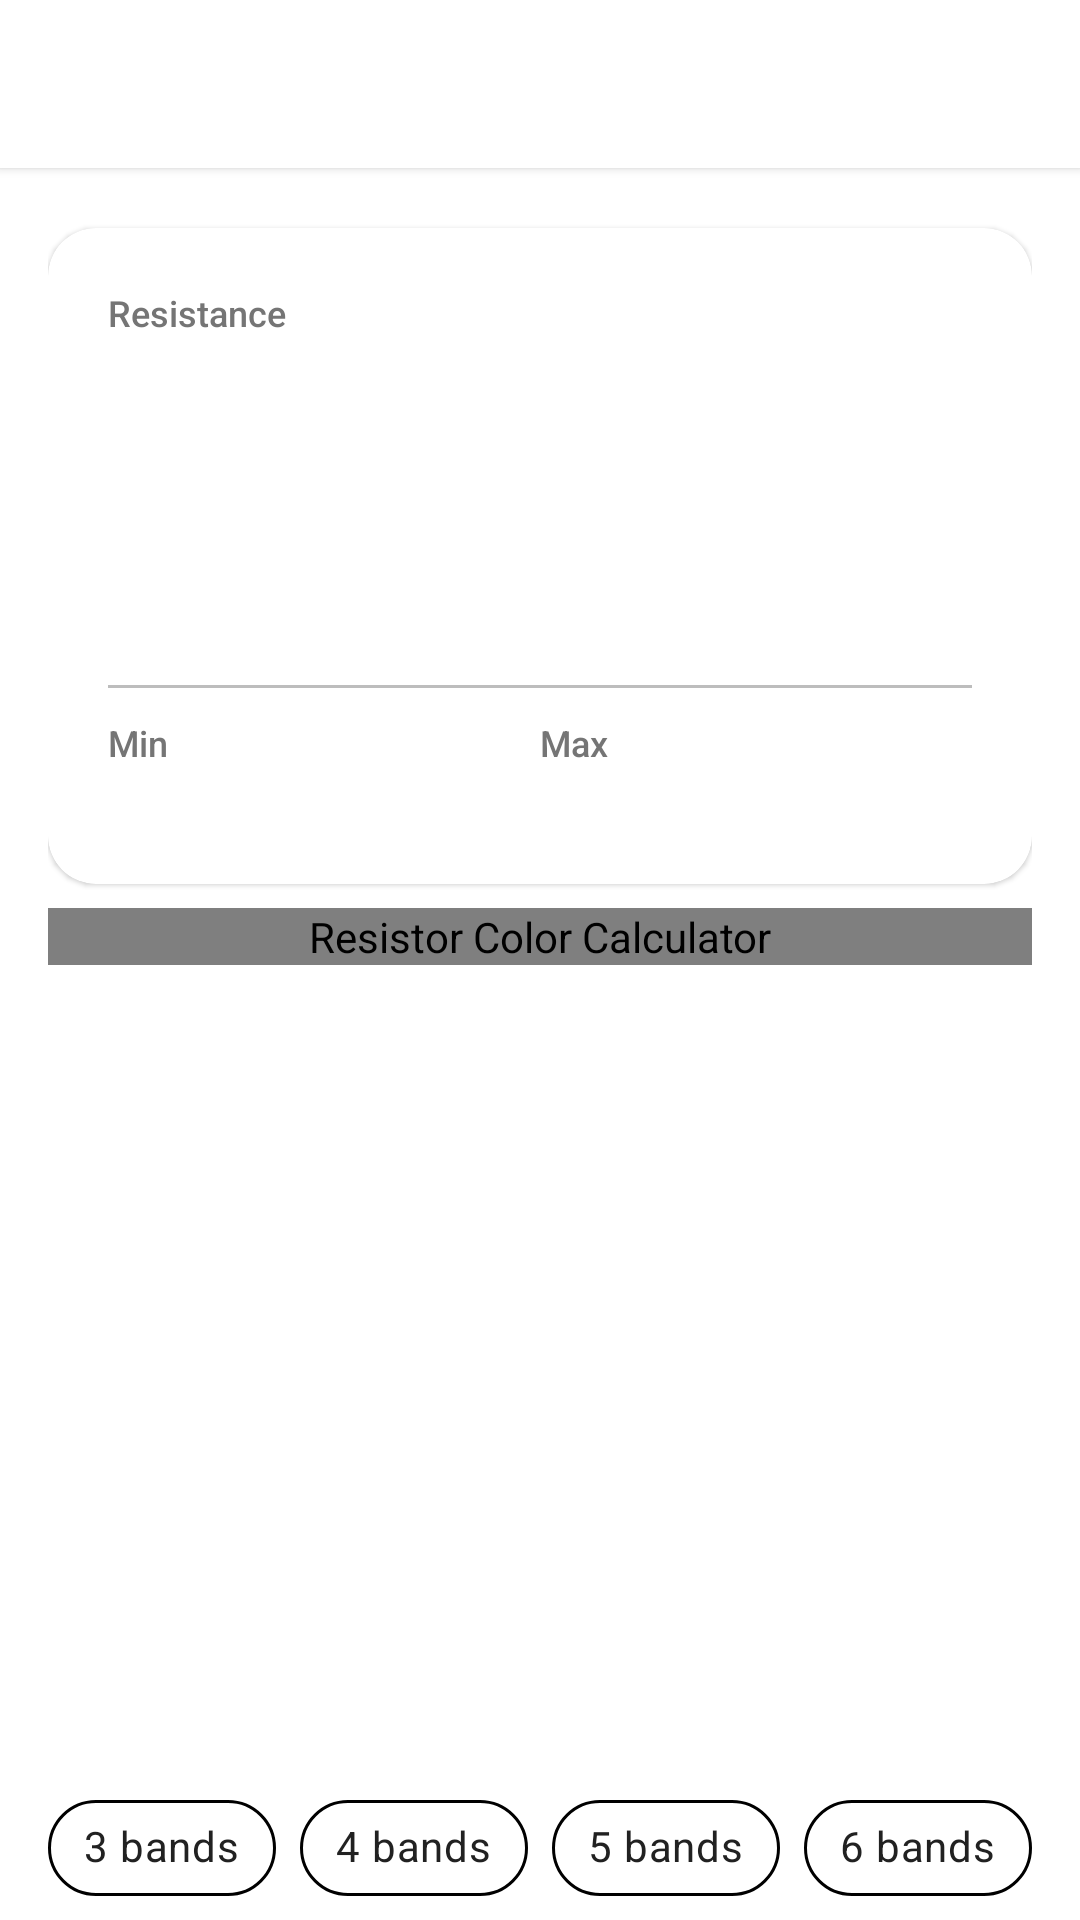

Write the Android layout XML for this screen, with the resource values it uses.
<!-- AndroidManifest.xml: application theme Theme.ResistorCalculator -->
<!-- res/layout/activity_main.xml -->
<?xml version="1.0" encoding="utf-8"?>
<LinearLayout xmlns:android="http://schemas.android.com/apk/res/android"
    xmlns:app="http://schemas.android.com/apk/res-auto"
    android:layout_width="match_parent"
    android:layout_height="match_parent"
    android:orientation="vertical"
    android:background="@color/colorSurface">

    <androidx.appcompat.widget.Toolbar
        android:id="@+id/toolbar"
        android:layout_width="match_parent"
        android:layout_height="?attr/actionBarSize"
        android:background="@color/colorSurface"
        android:elevation="2dp"
        app:titleTextColor="@color/colorTextPrimary"
        app:popupTheme="@style/Theme.ResistorCalculator" />

    <androidx.core.widget.NestedScrollView
        android:layout_width="match_parent"
        android:layout_height="0dp"
        android:layout_weight="1"
        android:fillViewport="true"
        android:paddingTop="8dp"
        android:paddingBottom="16dp">

        <LinearLayout
            android:id="@+id/contentRoot"
            android:layout_width="match_parent"
            android:layout_height="wrap_content"
            android:orientation="vertical"
            android:background="@color/colorSurface"
            android:paddingStart="16dp"
            android:paddingEnd="16dp"
            android:paddingTop="8dp"
            android:paddingBottom="24dp">

            
            <androidx.cardview.widget.CardView
                android:id="@+id/resultCard"
                android:layout_width="match_parent"
                android:layout_height="wrap_content"
                android:layout_marginTop="4dp"
                app:cardBackgroundColor="@color/colorSurface"
                app:cardCornerRadius="16dp"
                app:cardElevation="1dp">

                <LinearLayout
                    android:layout_width="match_parent"
                    android:layout_height="wrap_content"
                    android:orientation="vertical"
                    android:padding="20dp">

                    <TextView
                        android:layout_width="wrap_content"
                        android:layout_height="wrap_content"
                        android:fontFamily="sans-serif-medium"
                        android:text="@string/result_resistance"
                        android:textColor="@color/colorTextSecondary"
                        android:textSize="12sp" />

                    <TextView
                        android:id="@+id/resultNominal"
                        android:layout_width="wrap_content"
                        android:layout_height="wrap_content"
                        android:textColor="@color/colorPrimary"
                        android:textSize="40sp"
                        android:textStyle="bold" />

                    <TextView
                        android:id="@+id/resultTolerance"
                        android:layout_width="wrap_content"
                        android:layout_height="wrap_content"
                        android:layout_marginTop="6dp"
                        android:textColor="@color/colorTextPrimary"
                        android:textSize="16sp" />

                    <TextView
                        android:id="@+id/resultTempco"
                        android:layout_width="wrap_content"
                        android:layout_height="wrap_content"
                        android:layout_marginTop="4dp"
                        android:textColor="@color/colorTextSecondary"
                        android:textSize="14sp" />

                    <View
                        android:layout_width="match_parent"
                        android:layout_height="1dp"
                        android:layout_marginTop="12dp"
                        android:layout_marginBottom="10dp"
                        android:background="@color/colorDivider" />

                    <LinearLayout
                        android:layout_width="match_parent"
                        android:layout_height="wrap_content"
                        android:orientation="horizontal"
                        android:weightSum="2">

                        <LinearLayout
                            android:layout_width="0dp"
                            android:layout_height="wrap_content"
                            android:layout_weight="1"
                            android:orientation="vertical">

                            <TextView
                                android:layout_width="wrap_content"
                                android:layout_height="wrap_content"
                                android:fontFamily="sans-serif-medium"
                                android:text="@string/result_min"
                                android:textColor="@color/colorTextSecondary"
                                android:textSize="12sp" />

                            <TextView
                                android:id="@+id/resultMin"
                                android:layout_width="wrap_content"
                                android:layout_height="wrap_content"
                                android:textColor="@color/colorTextPrimary"
                                android:textSize="14sp" />
                        </LinearLayout>

                        <LinearLayout
                            android:layout_width="0dp"
                            android:layout_height="wrap_content"
                            android:layout_weight="1"
                            android:orientation="vertical">

                            <TextView
                                android:layout_width="wrap_content"
                                android:layout_height="wrap_content"
                                android:fontFamily="sans-serif-medium"
                                android:text="@string/result_max"
                                android:textColor="@color/colorTextSecondary"
                                android:textSize="12sp" />

                            <TextView
                                android:id="@+id/resultMax"
                                android:layout_width="wrap_content"
                                android:layout_height="wrap_content"
                                android:textColor="@color/colorTextPrimary"
                                android:textSize="14sp" />
                        </LinearLayout>
                    </LinearLayout>
                </LinearLayout>
            </androidx.cardview.widget.CardView>

            
            <org.foss.resistorcalculator.ResistorView
                android:id="@+id/resistorView"
                android:layout_width="match_parent"
                android:layout_height="wrap_content"
                android:layout_marginTop="8dp"
                android:contentDescription="@string/title_calculator" />

            <TextView
                android:id="@+id/colorCodeSummary"
                android:layout_width="match_parent"
                android:layout_height="wrap_content"
                android:layout_marginTop="4dp"
                android:gravity="center"
                android:textSize="13sp"
                android:textColor="@color/colorTextSecondary" />

            
            <LinearLayout
                android:id="@+id/bandsContainer"
                android:layout_width="match_parent"
                android:layout_height="wrap_content"
                android:layout_marginTop="12dp"
                android:orientation="vertical" />
        </LinearLayout>
    </androidx.core.widget.NestedScrollView>

    
    <com.google.android.material.chip.ChipGroup
        android:id="@+id/chipGroup"
        android:layout_width="wrap_content"
        android:layout_height="wrap_content"
        android:layout_gravity="center_horizontal"
        android:layout_marginTop="12dp"
        app:singleLine="true"
        app:singleSelection="false">

        <com.google.android.material.chip.Chip
            android:id="@+id/chip3"
            style="@style/Widget.ResistorCalculator.Chip"
            android:layout_width="wrap_content"
            android:layout_height="wrap_content"
            android:text="@string/bands_3" />

        <com.google.android.material.chip.Chip
            android:id="@+id/chip4"
            style="@style/Widget.ResistorCalculator.Chip"
            android:layout_width="wrap_content"
            android:layout_height="wrap_content"
            android:text="@string/bands_4" />

        <com.google.android.material.chip.Chip
            android:id="@+id/chip5"
            style="@style/Widget.ResistorCalculator.Chip"
            android:layout_width="wrap_content"
            android:layout_height="wrap_content"
            android:text="@string/bands_5" />

        <com.google.android.material.chip.Chip
            android:id="@+id/chip6"
            style="@style/Widget.ResistorCalculator.Chip"
            android:layout_width="wrap_content"
            android:layout_height="wrap_content"
            android:text="@string/bands_6" />
    </com.google.android.material.chip.ChipGroup>

</LinearLayout>
<!-- resources referenced by this layout -->
<resources>
  <color name="colorDivider">#BDBDBD</color>
  <color name="colorPrimary">#3053B5</color>
  <color name="colorSurface">#FFFFFF</color>
  <color name="colorTextPrimary">#212121</color>
  <color name="colorTextSecondary">#757575</color>
  <string name="bands_3">3 bands</string>
  <string name="bands_4">4 bands</string>
  <string name="bands_5">5 bands</string>
  <string name="bands_6">6 bands</string>
  <string name="result_max">Max</string>
  <string name="result_min">Min</string>
  <string name="result_resistance">Resistance</string>
  <string name="title_calculator">Resistor Color Calculator</string>
  <style name="Theme.ResistorCalculator" parent="Theme.MaterialComponents.DayNight.NoActionBar">
          <item name="colorPrimary">@color/colorPrimary</item>
          <item name="colorPrimaryDark">@color/colorPrimaryDark</item>
          <item name="colorAccent">@color/colorAccent</item>
          <item name="android:colorBackground">@color/colorBackground</item>
          <item name="colorSurface">@color/colorSurface</item>
          <item name="colorOnSurface">@color/colorTextPrimary</item>
          <item name="colorOnPrimary">@android:color/white</item>
          <item name="colorSecondary">@color/colorPrimary</item>
          <item name="colorOnSecondary">@android:color/white</item>
          <item name="materialButtonStyle">@style/Widget.ResistorCalculator.Button</item>
          <item name="chipStyle">@style/Widget.ResistorCalculator.Chip</item>
          <item name="spinnerStyle">@style/Widget.ResistorCalculator.Spinner</item>
      </style>
  <style name="Widget.ResistorCalculator.Chip" parent="Widget.MaterialComponents.Chip.Choice">
          <item name="chipBackgroundColor">@color/chip_background</item>
          <item name="android:textColor">@color/chip_text</item>
          <item name="chipStrokeWidth">1dp</item>
          <item name="chipStrokeColor">@color/chip_stroke</item>
          <item name="chipCornerRadius">18dp</item>
          <item name="checkedIconVisible">false</item>
      </style>
  <color name="colorPrimaryDark">#1E3A7A</color>
  <color name="colorAccent">#E71E14</color>
  <color name="colorBackground">#F5F5F5</color>
  <style name="Widget.ResistorCalculator.Button" parent="Widget.MaterialComponents.Button.UnelevatedButton">
          <item name="cornerRadius">8dp</item>
          <item name="rippleColor">@color/colorAccent</item>
      </style>
  <style name="Widget.ResistorCalculator.Spinner" parent="Widget.MaterialComponents.TextInputLayout.OutlinedBox">
      </style>
</resources>
